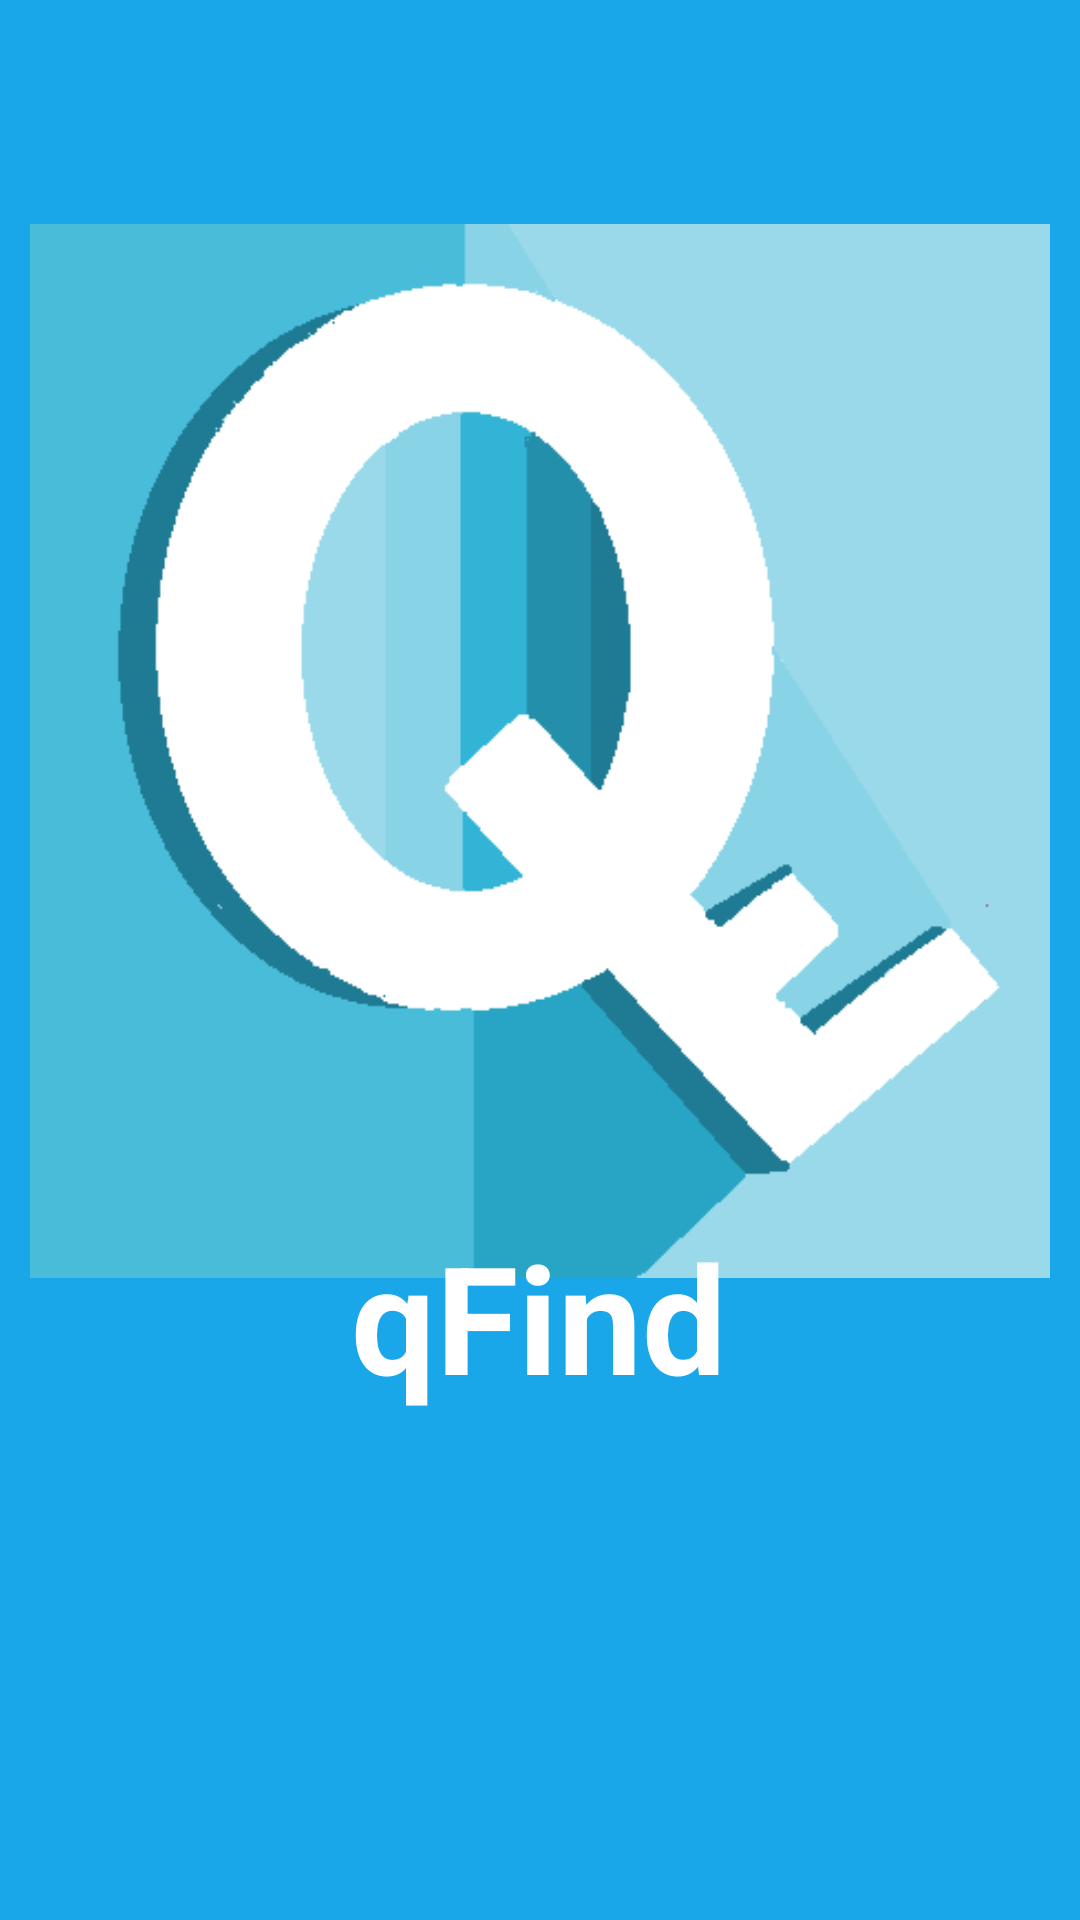

The Android layout XML behind this screen, and the referenced resources:
<!-- AndroidManifest.xml: application theme Theme.QFind -->
<!-- res/layout/activity_splashscreen.xml -->
<?xml version="1.0" encoding="utf-8"?>
<androidx.constraintlayout.widget.ConstraintLayout xmlns:android="http://schemas.android.com/apk/res/android"
    xmlns:app="http://schemas.android.com/apk/res-auto"
    xmlns:tools="http://schemas.android.com/tools"
    android:layout_width="match_parent"
    android:layout_height="match_parent"
    android:background="#19A7EA"
    tools:context=".splashscreen">

    <ImageView
        android:id="@+id/imageView"
        android:layout_width="340dp"
        android:layout_height="414dp"
        app:layout_constraintBottom_toBottomOf="parent"
        app:layout_constraintEnd_toEndOf="parent"
        app:layout_constraintHorizontal_bias="0.492"
        app:layout_constraintStart_toStartOf="parent"
        app:layout_constraintTop_toTopOf="parent"
        app:layout_constraintVertical_bias="0.192"
        app:srcCompat="@drawable/qfindlogo" />

    <TextView
        android:id="@+id/textView"
        android:layout_width="wrap_content"
        android:layout_height="wrap_content"
        android:layout_marginBottom="168dp"
        android:text="qFind"
        android:textColor="@color/white"
        android:textSize="50dp"
        android:textStyle="bold"
        app:layout_constraintBottom_toBottomOf="parent"
        app:layout_constraintEnd_toEndOf="parent"
        app:layout_constraintHorizontal_bias="0.498"
        app:layout_constraintStart_toStartOf="parent" />
</androidx.constraintlayout.widget.ConstraintLayout>
<!-- resources referenced by this layout -->
<resources>
  <color name="white">#FFFFFFFF</color>
  <!-- drawable qfindlogo: png bitmap (drawable, 6068 bytes) -->
  <style name="Theme.QFind" parent="Theme.MaterialComponents.DayNight.DarkActionBar">
          
          <item name="colorPrimary">@color/purple_500</item>
          <item name="colorPrimaryVariant">@color/purple_700</item>
          <item name="colorOnPrimary">@color/white</item>
          
          <item name="colorSecondary">@color/teal_200</item>
          <item name="colorSecondaryVariant">@color/teal_700</item>
          <item name="colorOnSecondary">@color/black</item>
          
          <item name="android:statusBarColor" tools:targetApi="l">?attr/colorPrimaryVariant</item>
          
      </style>
  <color name="purple_500">#FF6200EE</color>
  <color name="purple_700">#FF3700B3</color>
  <color name="teal_200">#FF03DAC5</color>
  <color name="teal_700">#FF018786</color>
  <color name="black">#FF000000</color>
</resources>
